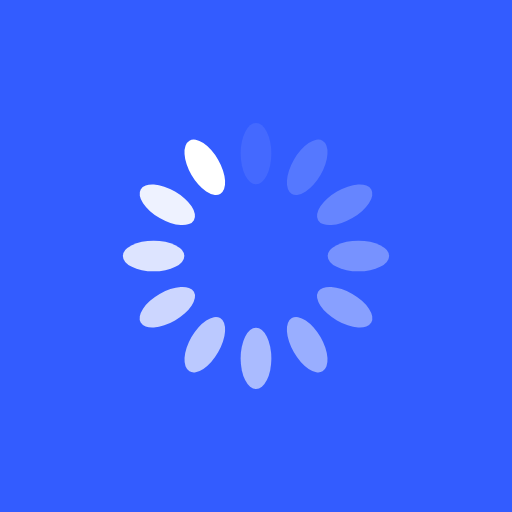
t = 0.00 s
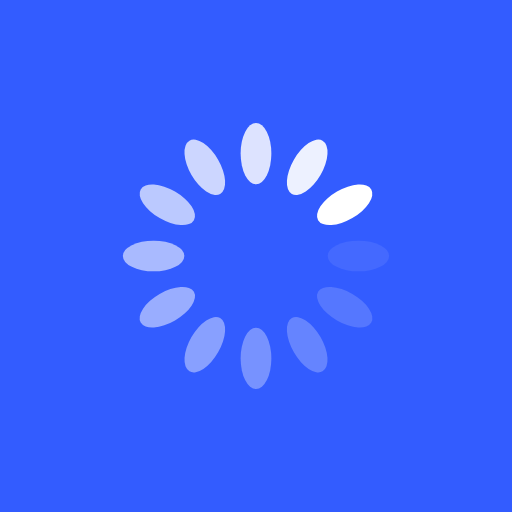
t = 0.08 s
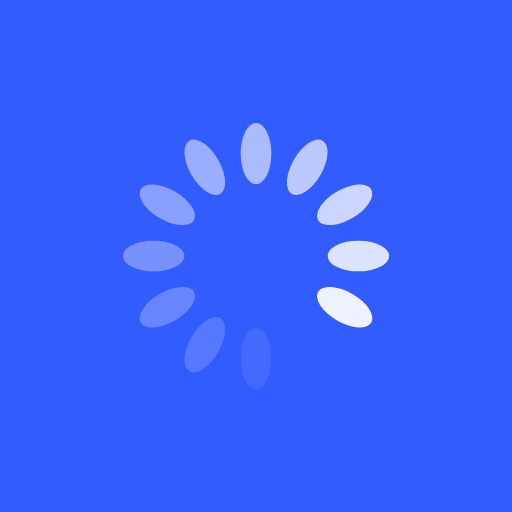
t = 0.17 s
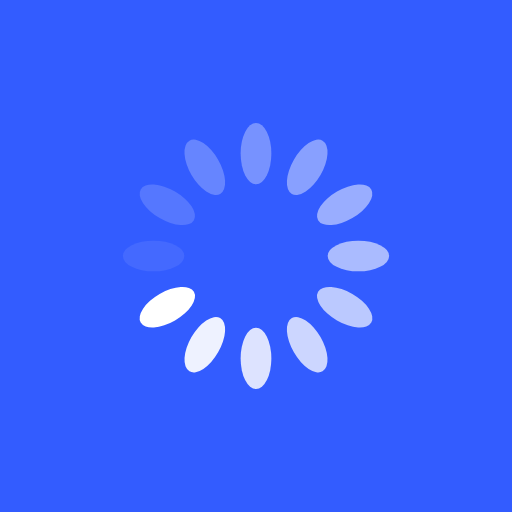
t = 0.25 s

The animated SVG that drew these frames (rendered in a browser with its animation timeline set to each time). Animation: 12 SMIL elements (animate=12); one cycle of 0.33 s, repeats indefinitely.

<svg xmlns="http://www.w3.org/2000/svg" viewBox="0 0 100 100" preserveAspectRatio="xMidYMid" width="34" height="34" style="shape-rendering: auto; display: block; background: rgb(51, 92, 255);" xmlns:xlink="http://www.w3.org/1999/xlink"><g><g transform="rotate(0 50 50)">
  <rect fill="#ffffff" height="12" width="6" ry="6" rx="3" y="24" x="47">
    <animate repeatCount="indefinite" begin="-0.306577480490524s" dur="0.33444816053511706s" keyTimes="0;1" values="1;0" attributeName="opacity"></animate>
  </rect>
</g><g transform="rotate(30 50 50)">
  <rect fill="#ffffff" height="12" width="6" ry="6" rx="3" y="24" x="47">
    <animate repeatCount="indefinite" begin="-0.27870680044593094s" dur="0.33444816053511706s" keyTimes="0;1" values="1;0" attributeName="opacity"></animate>
  </rect>
</g><g transform="rotate(60 50 50)">
  <rect fill="#ffffff" height="12" width="6" ry="6" rx="3" y="24" x="47">
    <animate repeatCount="indefinite" begin="-0.25083612040133785s" dur="0.33444816053511706s" keyTimes="0;1" values="1;0" attributeName="opacity"></animate>
  </rect>
</g><g transform="rotate(90 50 50)">
  <rect fill="#ffffff" height="12" width="6" ry="6" rx="3" y="24" x="47">
    <animate repeatCount="indefinite" begin="-0.22296544035674473s" dur="0.33444816053511706s" keyTimes="0;1" values="1;0" attributeName="opacity"></animate>
  </rect>
</g><g transform="rotate(120 50 50)">
  <rect fill="#ffffff" height="12" width="6" ry="6" rx="3" y="24" x="47">
    <animate repeatCount="indefinite" begin="-0.19509476031215164s" dur="0.33444816053511706s" keyTimes="0;1" values="1;0" attributeName="opacity"></animate>
  </rect>
</g><g transform="rotate(150 50 50)">
  <rect fill="#ffffff" height="12" width="6" ry="6" rx="3" y="24" x="47">
    <animate repeatCount="indefinite" begin="-0.16722408026755856s" dur="0.33444816053511706s" keyTimes="0;1" values="1;0" attributeName="opacity"></animate>
  </rect>
</g><g transform="rotate(180 50 50)">
  <rect fill="#ffffff" height="12" width="6" ry="6" rx="3" y="24" x="47">
    <animate repeatCount="indefinite" begin="-0.13935340022296547s" dur="0.33444816053511706s" keyTimes="0;1" values="1;0" attributeName="opacity"></animate>
  </rect>
</g><g transform="rotate(210 50 50)">
  <rect fill="#ffffff" height="12" width="6" ry="6" rx="3" y="24" x="47">
    <animate repeatCount="indefinite" begin="-0.11148272017837237s" dur="0.33444816053511706s" keyTimes="0;1" values="1;0" attributeName="opacity"></animate>
  </rect>
</g><g transform="rotate(240 50 50)">
  <rect fill="#ffffff" height="12" width="6" ry="6" rx="3" y="24" x="47">
    <animate repeatCount="indefinite" begin="-0.08361204013377928s" dur="0.33444816053511706s" keyTimes="0;1" values="1;0" attributeName="opacity"></animate>
  </rect>
</g><g transform="rotate(270 50 50)">
  <rect fill="#ffffff" height="12" width="6" ry="6" rx="3" y="24" x="47">
    <animate repeatCount="indefinite" begin="-0.05574136008918618s" dur="0.33444816053511706s" keyTimes="0;1" values="1;0" attributeName="opacity"></animate>
  </rect>
</g><g transform="rotate(300 50 50)">
  <rect fill="#ffffff" height="12" width="6" ry="6" rx="3" y="24" x="47">
    <animate repeatCount="indefinite" begin="-0.02787068004459309s" dur="0.33444816053511706s" keyTimes="0;1" values="1;0" attributeName="opacity"></animate>
  </rect>
</g><g transform="rotate(330 50 50)">
  <rect fill="#ffffff" height="12" width="6" ry="6" rx="3" y="24" x="47">
    <animate repeatCount="indefinite" begin="0s" dur="0.33444816053511706s" keyTimes="0;1" values="1;0" attributeName="opacity"></animate>
  </rect>
</g><g></g></g><!-- [ldio] generated by https://loading.io --></svg>
